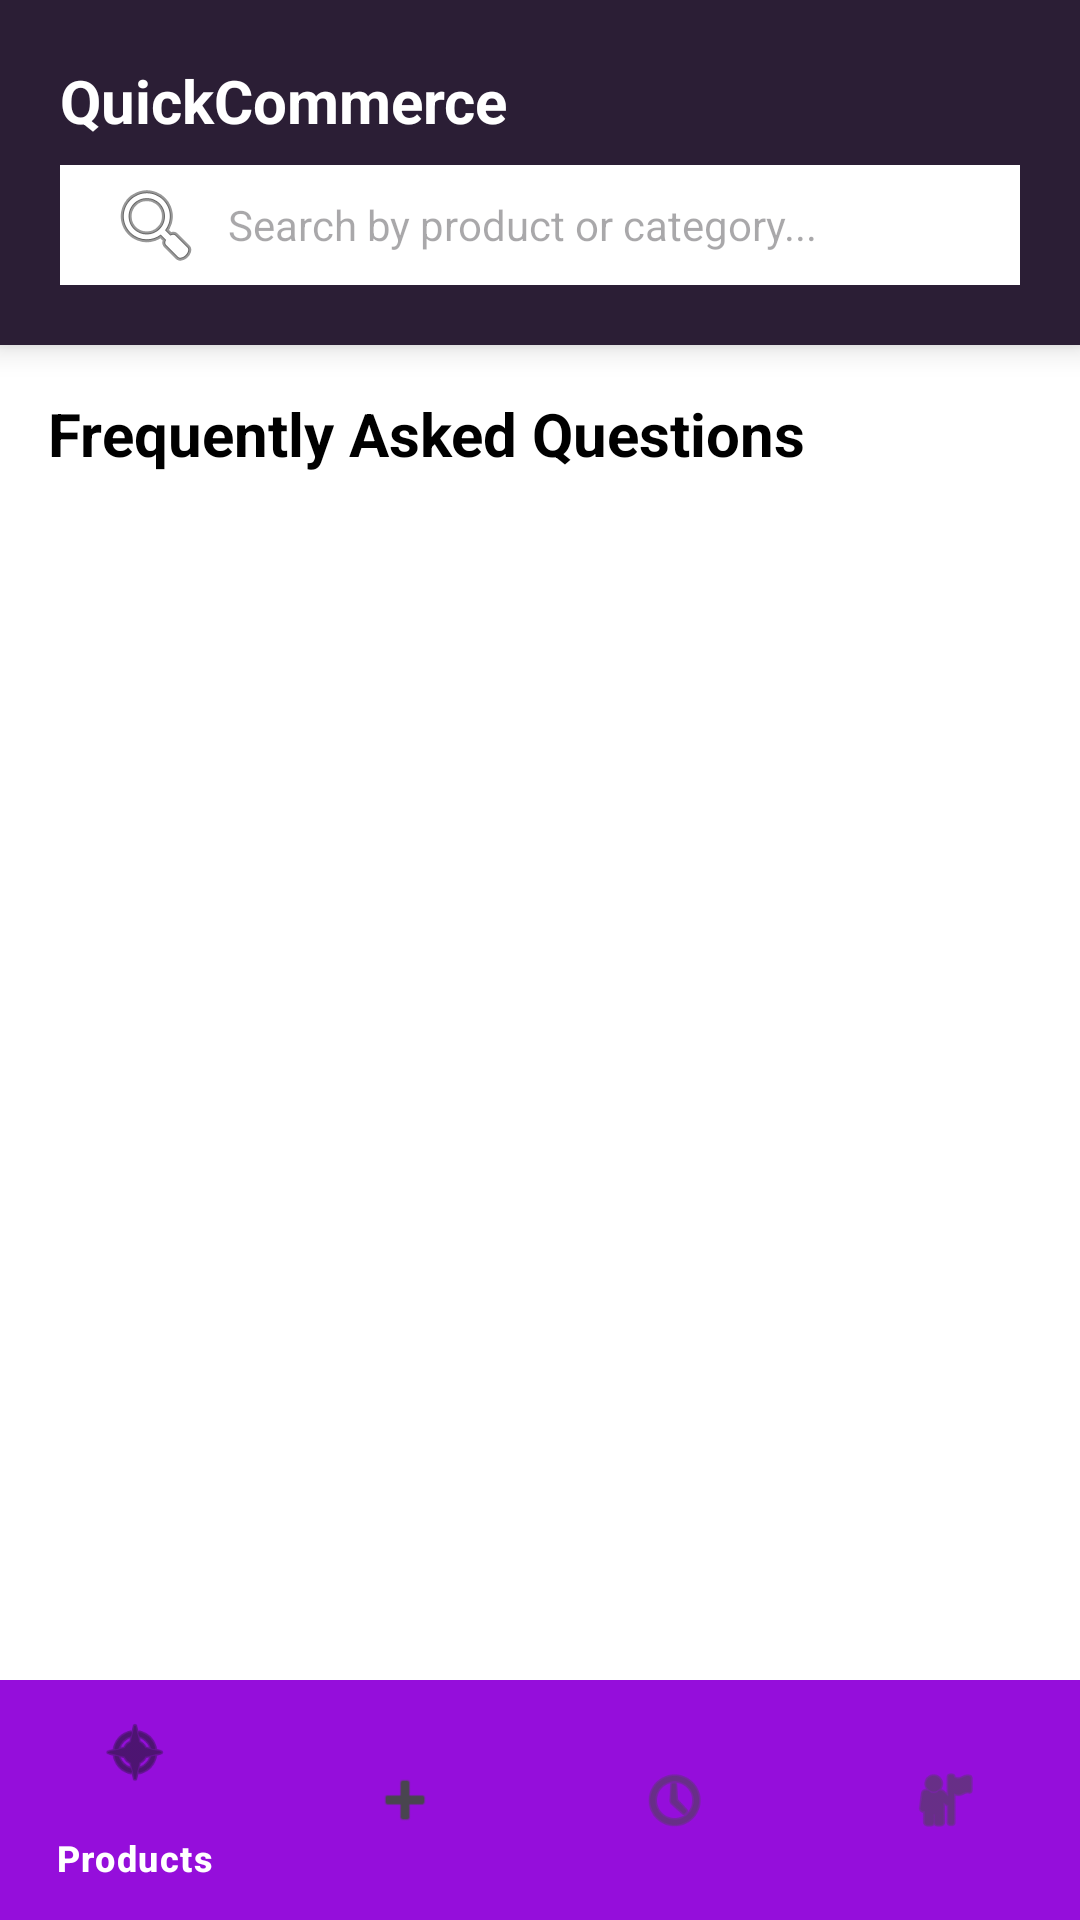

The Android layout XML behind this screen, and the referenced resources:
<!-- AndroidManifest.xml: application theme Theme.QuickCommerceApplication -->
<!-- res/layout/activity_faq.xml -->
<?xml version="1.0" encoding="utf-8"?>
<RelativeLayout
    xmlns:android="http://schemas.android.com/apk/res/android"
    xmlns:app="http://schemas.android.com/apk/res-auto"
    android:layout_width="match_parent"
    android:background="@color/zepto_white"
    android:textColor="@color/black"
    android:layout_height="match_parent">

    <include
        android:id="@+id/topHeader"
        layout="@layout/layout_top_header"
        android:layout_width="match_parent"
        android:layout_height="wrap_content"
        android:layout_alignParentTop="true" />

    <com.google.android.material.bottomnavigation.BottomNavigationView
        android:id="@+id/bottomNavigation"
        android:layout_width="match_parent"
        android:layout_height="wrap_content"
        android:layout_alignParentBottom="true"
        android:background="@color/zepto_purple"
        app:itemTextColor="@color/zepto_white"
        app:elevation="8dp"
        app:menu="@menu/bottom_nav_menu"/>

    <LinearLayout xmlns:android="http://schemas.android.com/apk/res/android"
        android:layout_width="match_parent" android:layout_height="match_parent"
        android:layout_below="@id/topHeader" android:layout_above="@id/bottomNavigation"
        android:orientation="vertical" android:padding="16dp">
        <TextView android:layout_width="wrap_content" android:layout_height="wrap_content"
            android:text="Frequently Asked Questions" android:textSize="20sp" android:textColor="@color/black"
            android:textStyle="bold"/>
        <ListView android:id="@+id/faqList" android:layout_width="match_parent"
            android:layout_height="0dp" android:layout_weight="1"/>
        <TextView android:id="@+id/tvFaqAnswer" android:layout_width="match_parent" android:textColor="@color/black"
            android:layout_height="wrap_content" android:padding="12dp" android:textSize="16sp"/>
    </LinearLayout>
</RelativeLayout>
<!-- res/layout/layout_top_header.xml (included above) -->
<?xml version="1.0" encoding="utf-8"?>
<LinearLayout
    xmlns:android="http://schemas.android.com/apk/res/android"
    android:id="@+id/llHeader"
    android:layout_width="match_parent"
    android:layout_height="wrap_content"
    android:orientation="vertical"
    android:background="@color/zepto_bleached_cedar"
    android:paddingHorizontal="20dp"
    android:paddingTop="20dp"
    android:paddingBottom="20dp"
    android:elevation="6dp">

    <TextView
        android:layout_width="wrap_content"
        android:layout_height="wrap_content"
        android:text="QuickCommerce"
        android:textSize="20sp"
        android:textStyle="bold"
        android:textColor="@color/zepto_white"
        android:layout_marginBottom="8dp"/>

    <AutoCompleteTextView
        android:id="@+id/actvSearch"
        android:layout_width="match_parent"
        android:layout_height="40dp"
        android:background="@color/zepto_white"
        android:hint="Search by product or category..."
        android:paddingHorizontal="16dp"
        android:drawableStart="@android:drawable/ic_menu_search"
        android:drawablePadding="8dp"
        android:textSize="14sp"
        android:completionThreshold="1"
        android:singleLine="true" />
</LinearLayout>
<!-- resources referenced by this layout -->
<resources>
  <color name="black">#000000</color>
  <color name="zepto_bleached_cedar">#2B1E35</color>
  <color name="zepto_purple">#950EDB</color>
  <color name="zepto_white">#FFFFFF</color>
  <style name="Theme.QuickCommerceApplication" parent="Base.Theme.QuickCommerceApplication" />
  <style name="Base.Theme.QuickCommerceApplication" parent="Theme.Material3.DayNight.NoActionBar">
          
          
      </style>
</resources>
